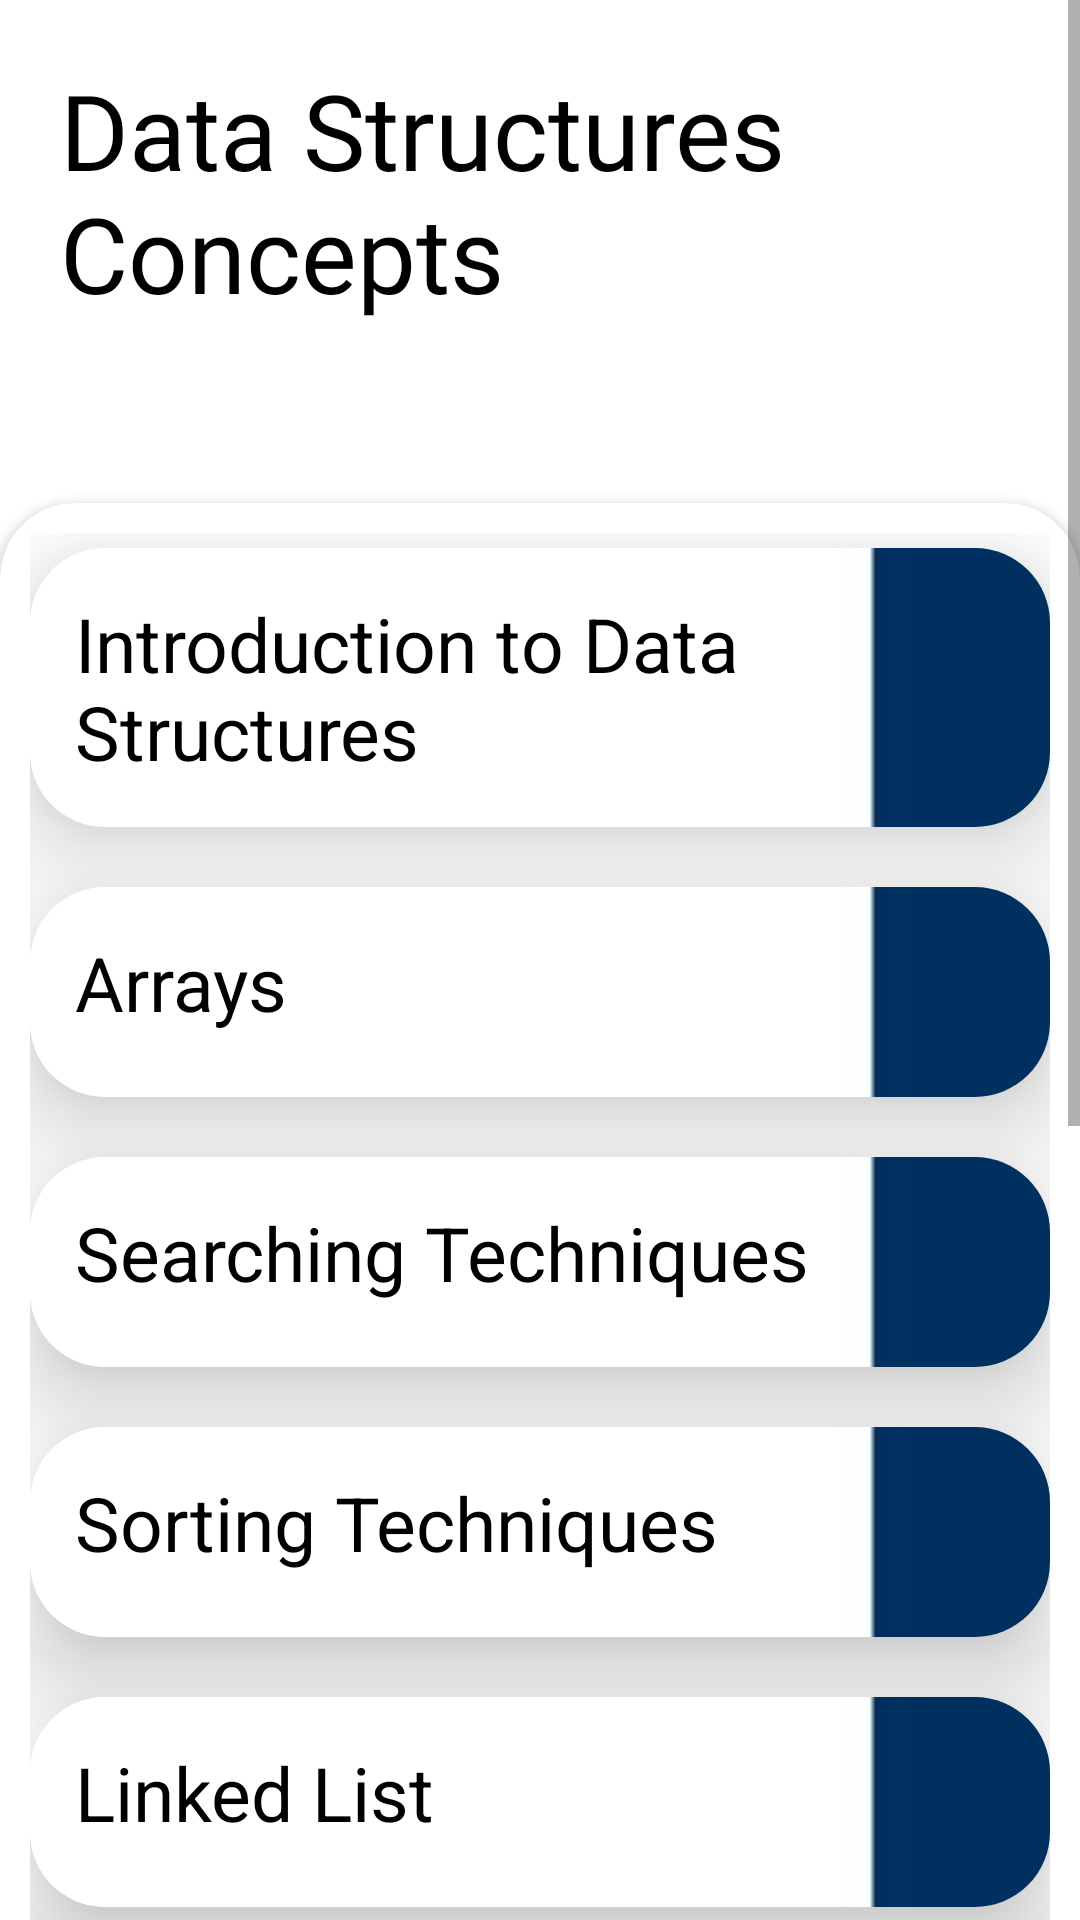

Reconstruct the res/layout file that produces this screen, plus the resources it refers to.
<!-- AndroidManifest.xml: application theme Theme.BooksEra -->
<!-- res/layout/activity_d_s_links.xml -->
<?xml version="1.0" encoding="utf-8"?>
<ScrollView xmlns:android="http://schemas.android.com/apk/res/android"
    xmlns:app="http://schemas.android.com/apk/res-auto"
    xmlns:tools="http://schemas.android.com/tools"
    android:layout_width="match_parent"
    android:layout_height="match_parent"
    tools:context=".DSLinks">

    <LinearLayout
        android:layout_width="match_parent"
        android:layout_height="wrap_content"
        android:orientation="vertical" >

    <TextView
        android:layout_width="match_parent"
        android:layout_height="match_parent"
        android:text="Data Structures Concepts"
        android:fontFamily="@font/aladin"
        android:textColor="@color/black"
        android:textSize="35sp"
        android:padding="20dp">
    </TextView>

        <androidx.cardview.widget.CardView
        android:layout_width="match_parent"
        android:layout_height="wrap_content"
        app:cardCornerRadius="25dp"
        android:layout_marginTop="40dp">


    <LinearLayout
        android:layout_width="match_parent"
        android:layout_height="wrap_content"
        android:orientation="vertical"
        android:padding="10dp">

        <androidx.cardview.widget.CardView
            android:id="@+id/dsl1"
            android:layout_width="match_parent"
            android:layout_height="wrap_content"
            android:layout_marginTop="5sp"
            app:cardElevation="20dp"
            android:padding="20dp"
            app:cardCornerRadius="25dp">

            <LinearLayout
                android:layout_width="match_parent"
                android:layout_height="match_parent"
                android:background="@drawable/bg32">

                <TextView
                    android:layout_width="match_parent"
                    android:layout_height="match_parent"
                    android:padding="15sp"
                    app:drawableRightCompat="@drawable/ic_baseline_arrow_forward_ios_24"
                    android:text="@string/introduction_to_data_structures"
                    android:textColor="#000000"
                    android:textSize="25sp" />

            </LinearLayout>

        </androidx.cardview.widget.CardView>

        <androidx.cardview.widget.CardView
            android:id="@+id/dsl2"
            android:layout_width="match_parent"
            android:layout_height="70dp"
            android:layout_marginTop="20sp"
            app:cardElevation="20dp"
            android:padding="20dp"
            app:cardCornerRadius="25dp">

            <LinearLayout
                android:layout_width="match_parent"
                android:layout_height="match_parent"
                android:background="@drawable/bg32">

                <TextView
                    android:layout_width="match_parent"
                    android:layout_height="match_parent"
                    android:padding="15sp"
                    app:drawableRightCompat="@drawable/ic_baseline_arrow_forward_ios_24"
                    android:text="@string/arrays"
                    android:textColor="#000000"
                    android:textSize="25sp" />

            </LinearLayout>

        </androidx.cardview.widget.CardView>

        <androidx.cardview.widget.CardView
            android:id="@+id/dsl3"
            android:layout_width="match_parent"
            android:layout_height="70dp"
            android:layout_marginTop="20sp"
            app:cardElevation="20dp"
            android:padding="20dp"
            app:cardCornerRadius="25dp">

            <LinearLayout
                android:layout_width="match_parent"
                android:layout_height="match_parent"
                android:background="@drawable/bg32">

                <TextView
                    android:layout_width="match_parent"
                    android:layout_height="match_parent"
                    android:padding="15sp"
                    app:drawableRightCompat="@drawable/ic_baseline_arrow_forward_ios_24"
                    android:text="@string/searching_techniques"
                    android:textColor="#000000"
                    android:textSize="25sp" />

            </LinearLayout>

        </androidx.cardview.widget.CardView>

        <androidx.cardview.widget.CardView
            android:id="@+id/dsl4"
            android:layout_width="match_parent"
            android:layout_height="70dp"
            android:layout_marginTop="20sp"
            app:cardElevation="20dp"
            android:padding="20dp"
            app:cardCornerRadius="25dp">

            <LinearLayout
                android:layout_width="match_parent"
                android:layout_height="match_parent"
                android:background="@drawable/bg32">

                <TextView
                    android:layout_width="match_parent"
                    android:layout_height="match_parent"
                    android:padding="15sp"
                    app:drawableRightCompat="@drawable/ic_baseline_arrow_forward_ios_24"
                    android:text="@string/sorting_techniques"
                    android:textColor="#000000"
                    android:textSize="25sp" />

            </LinearLayout>

        </androidx.cardview.widget.CardView>

        <androidx.cardview.widget.CardView
            android:id="@+id/dsl5"
            android:layout_width="match_parent"
            android:layout_height="70dp"
            android:layout_marginTop="20sp"
            app:cardElevation="20dp"
            android:padding="20dp"
            app:cardCornerRadius="25dp">

            <LinearLayout
                android:layout_width="match_parent"
                android:layout_height="match_parent"
                android:background="@drawable/bg32">

                <TextView
                    android:layout_width="match_parent"
                    android:layout_height="match_parent"
                    android:padding="15sp"
                    app:drawableRightCompat="@drawable/ic_baseline_arrow_forward_ios_24"
                    android:text="@string/linked_list"
                    android:textColor="#000000"
                    android:textSize="25sp" />

            </LinearLayout>

        </androidx.cardview.widget.CardView>

        <androidx.cardview.widget.CardView
            android:id="@+id/dsl6"
            android:layout_width="match_parent"
            android:layout_height="70dp"
            android:layout_marginTop="20sp"
            app:cardElevation="20dp"
            android:padding="20dp"
            app:cardCornerRadius="25dp">

            <LinearLayout
                android:layout_width="match_parent"
                android:layout_height="match_parent"
                android:background="@drawable/bg32">

                <TextView
                    android:layout_width="match_parent"
                    android:layout_height="match_parent"
                    android:padding="15sp"
                    app:drawableRightCompat="@drawable/ic_baseline_arrow_forward_ios_24"
                    android:text="@string/stacks"
                    android:textColor="#000000"
                    android:textSize="25sp" />

            </LinearLayout>

        </androidx.cardview.widget.CardView>

        <androidx.cardview.widget.CardView
            android:id="@+id/dsl7"
            android:layout_width="match_parent"
            android:layout_height="70dp"
            android:layout_marginTop="20sp"
            app:cardElevation="20dp"
            android:padding="20dp"
            app:cardCornerRadius="25dp">

            <LinearLayout
                android:layout_width="match_parent"
                android:layout_height="match_parent"
                android:background="@drawable/bg32">

                <TextView
                    android:layout_width="match_parent"
                    android:layout_height="match_parent"
                    android:padding="15sp"
                    app:drawableRightCompat="@drawable/ic_baseline_arrow_forward_ios_24"
                    android:text="@string/queues"
                    android:textColor="#000000"
                    android:textSize="25sp" />

            </LinearLayout>

        </androidx.cardview.widget.CardView>

        <androidx.cardview.widget.CardView
            android:id="@+id/dsl8"
            android:layout_width="match_parent"
            android:layout_height="70dp"
            android:layout_marginTop="20sp"
            app:cardElevation="20dp"
            android:padding="20dp"
            app:cardCornerRadius="25dp">

            <LinearLayout
                android:layout_width="match_parent"
                android:layout_height="match_parent"
                android:background="@drawable/bg32">

                <TextView
                    android:layout_width="match_parent"
                    android:layout_height="match_parent"
                    android:padding="15sp"
                    app:drawableRightCompat="@drawable/ic_baseline_arrow_forward_ios_24"
                    android:text="@string/recursion"
                    android:textColor="#000000"
                    android:textSize="25sp" />

            </LinearLayout>

        </androidx.cardview.widget.CardView>

        <androidx.cardview.widget.CardView
            android:id="@+id/dsl9"
            android:layout_width="match_parent"
            android:layout_height="70dp"
            android:layout_marginTop="20sp"
            app:cardElevation="20dp"
            android:padding="20dp"
            app:cardCornerRadius="25dp">

            <LinearLayout
                android:layout_width="match_parent"
                android:layout_height="match_parent"
                android:background="@drawable/bg32">

                <TextView
                    android:layout_width="match_parent"
                    android:layout_height="match_parent"
                    android:padding="15sp"
                    app:drawableRightCompat="@drawable/ic_baseline_arrow_forward_ios_24"
                    android:text="@string/trees"
                    android:textColor="#000000"
                    android:textSize="25sp" />

            </LinearLayout>

        </androidx.cardview.widget.CardView>

        <androidx.cardview.widget.CardView
            android:id="@+id/dsl10"
            android:layout_width="match_parent"
            android:layout_height="wrap_content"
            android:layout_marginTop="20sp"
            app:cardElevation="20dp"
            android:padding="20dp"
            app:cardCornerRadius="25dp">

            <LinearLayout
                android:layout_width="match_parent"
                android:layout_height="match_parent"
                android:background="@drawable/bg32">

                <TextView
                    android:layout_width="match_parent"
                    android:layout_height="match_parent"
                    android:padding="15sp"
                    app:drawableRightCompat="@drawable/ic_baseline_arrow_forward_ios_24"
                    android:text="Graphics and Applications"
                    android:textColor="#000000"
                    android:textSize="25sp" />
            </LinearLayout>

        </androidx.cardview.widget.CardView>


    </LinearLayout>

    </androidx.cardview.widget.CardView>

    </LinearLayout>

</ScrollView>
<!-- resources referenced by this layout -->
<resources>
  <color name="black">#FF000000</color>
  <!-- drawable bg32: jpeg bitmap (drawable-v21, 463 bytes) -->
  <string name="arrays">Arrays</string>
  <string name="introduction_to_data_structures">Introduction to Data Structures</string>
  <string name="linked_list">Linked List</string>
  <string name="queues">Queues</string>
  <string name="recursion">Recursion</string>
  <string name="searching_techniques">Searching Techniques</string>
  <string name="sorting_techniques">Sorting Techniques</string>
  <string name="stacks">Stacks</string>
  <string name="trees">Trees</string>
  <style name="Theme.BooksEra" parent="Theme.MaterialComponents.DayNight.DarkActionBar">
          
          <item name="colorPrimary">@color/blue</item>
          <item name="colorPrimaryVariant">@color/blue_one</item>
          <item name="colorOnPrimary">@color/white</item>
          
          <item name="colorSecondary">@color/teal_200</item>
          <item name="colorSecondaryVariant">@color/teal_700</item>
          <item name="colorOnSecondary">@color/black</item>
          
          <item name="android:statusBarColor" tools:targetApi="l">?attr/colorPrimaryVariant</item>
          
  
      </style>
  <color name="blue">#389DE3</color>
  <color name="blue_one">#2D89F8</color>
  <color name="white">#FFFFFFFF</color>
  <color name="teal_200">#FF03DAC5</color>
  <color name="teal_700">#FF018786</color>
</resources>
